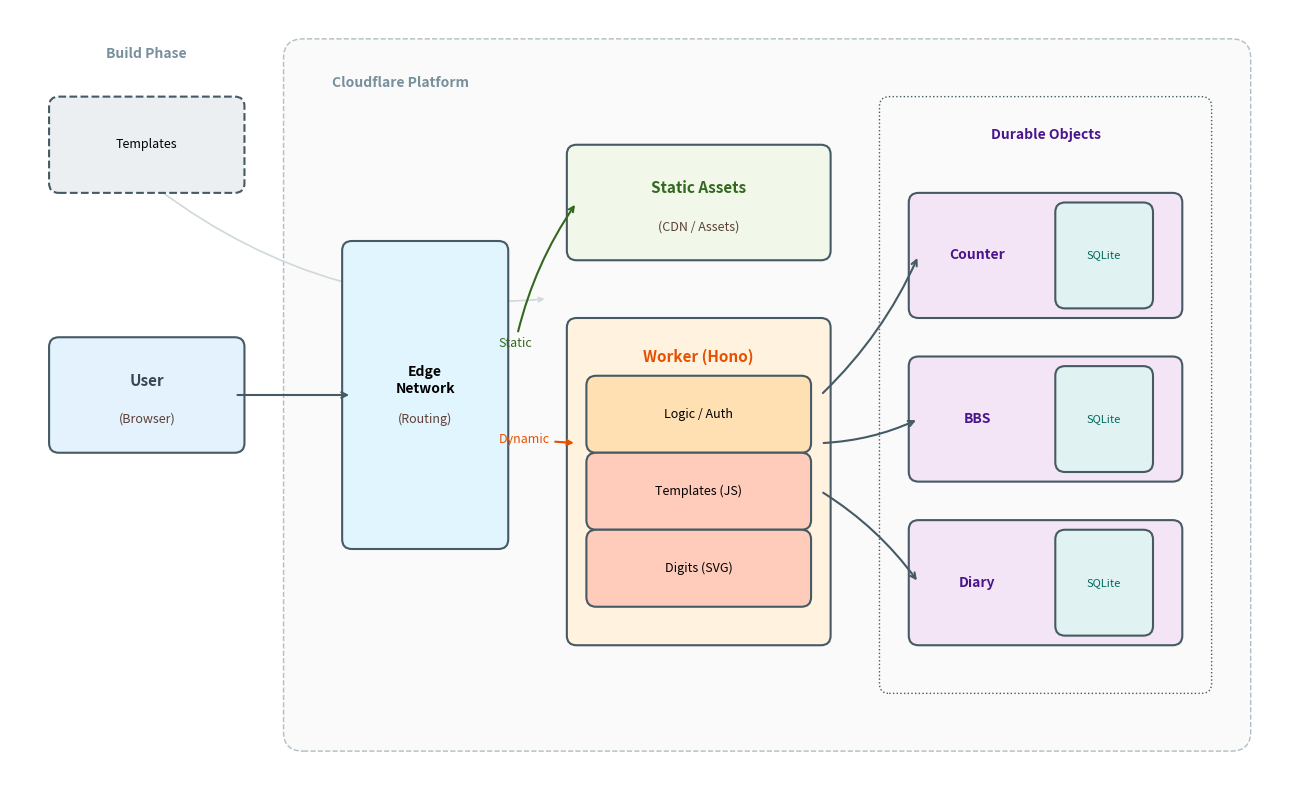

Source code (Python): (Note: this script raises an exception after producing the figure.)
import matplotlib.pyplot as plt
import matplotlib.patches as patches

def draw_architecture():
    fig, ax = plt.subplots(figsize=(13, 8))
    ax.set_xlim(0, 13)
    ax.set_ylim(0, 8)
    ax.axis('off')

    # Color Palette
    color_user = '#E3F2FD'     # Light Blue
    color_cf_bg = '#FAFAFA'    # Very Light Grey
    color_routing = '#E1F5FE'  # Light Blue for Edge Routing
    color_static = '#F1F8E9'   # Light Green
    color_worker = '#FFF3E0'   # Light Orange
    color_do = '#F3E5F5'       # Light Purple
    color_db = '#E0F2F1'       # Light Teal
    color_build = '#ECEFF1'    # Light Grey
    color_edge = '#455A64'     # Blue Grey

    # Helper function for drawing rounded rectangles
    def add_rounded_rect(x, y, w, h, text, color, text_color='#000000', subtext=None, subtext_color='#5D4037', fontsize=11, fontweight='bold', zorder=10, linestyle='-'):
        rect = patches.FancyBboxPatch((x, y), w, h, boxstyle="round,pad=0.1", 
                                      facecolor=color, edgecolor=color_edge, lw=1.5, zorder=zorder, linestyle=linestyle)
        ax.add_patch(rect)
        
        cx = x + w/2
        cy = y + h/2
        
        if subtext:
             ax.text(cx, cy + 0.15, text, ha='center', va='center', fontsize=fontsize, fontweight=fontweight, color=text_color, zorder=zorder+1)
             ax.text(cx, cy - 0.25, subtext, ha='center', va='center', fontsize=9, color=subtext_color, zorder=zorder+1)
        else:
             ax.text(cx, cy, text, ha='center', va='center', fontsize=fontsize, fontweight=fontweight, color=text_color, zorder=zorder+1)

    # 1. User
    add_rounded_rect(0.5, 3.5, 1.8, 1, "User", color_user, subtext="(Browser)", text_color='#37474F')


    # 2. Build Process (Outside)
    ax.text(1.4, 7.5, "Build Phase", fontsize=10, color='#78909C', fontweight='bold', ha='center')
    add_rounded_rect(0.5, 6.2, 1.8, 0.8, "Templates", color_build, fontsize=9, fontweight='normal', linestyle='--')
    
    # Build Arrow to Worker
    ax.annotate('Build & Bundle', xy=(5.5, 5.0), xytext=(1.4, 6.2), 
                arrowprops=dict(arrowstyle='->', lw=1.2, color='#CFD8DC', connectionstyle="arc3,rad=0.2"), 
                fontsize=8, color='#546E7A', ha='center')


    # 3. Cloudflare Platform Boundary
    platform_rect = patches.FancyBboxPatch((3.0, 0.5), 9.5, 7.0, boxstyle="round,pad=0.2",
                                           facecolor=color_cf_bg, edgecolor='#B0BEC5', linestyle='--', lw=1, zorder=1)
    ax.add_patch(platform_rect)
    ax.text(3.3, 7.2, "Cloudflare Platform", fontsize=10, color='#78909C', fontweight='bold', zorder=2)


    # 4. Cloudflare Edge / Routing
    add_rounded_rect(3.5, 2.5, 1.5, 3.0, "Edge\nNetwork", color_routing, subtext="(Routing)", fontsize=10)
    
    
    # 5. Static Assets Service
    add_rounded_rect(5.8, 5.5, 2.5, 1.0, "Static Assets", color_static, subtext="(CDN / Assets)", text_color='#33691E')


    # 6. Worker (Hono App)
    worker_bg = patches.FancyBboxPatch((5.8, 1.5), 2.5, 3.2, boxstyle="round,pad=0.1", 
                                      facecolor=color_worker, edgecolor=color_edge, lw=1.5, zorder=10)
    ax.add_patch(worker_bg)
    ax.text(7.05, 4.4, "Worker (Hono)", ha='center', va='center', fontsize=11, fontweight='bold', color='#E65100', zorder=11)
    
    # Worker Internals
    add_rounded_rect(6.0, 3.5, 2.1, 0.6, "Logic / Auth", '#FFE0B2', fontsize=9, fontweight='normal', zorder=12)
    add_rounded_rect(6.0, 2.7, 2.1, 0.6, "Templates (JS)", '#FFCCBC', fontsize=9, fontweight='normal', zorder=12)
    add_rounded_rect(6.0, 1.9, 2.1, 0.6, "Digits (SVG)", '#FFCCBC', fontsize=9, fontweight='normal', zorder=12)


    # 7. Durable Objects Group
    do_group = patches.FancyBboxPatch((9.0, 1.0), 3.2, 6.0, boxstyle="round,pad=0.1",
                                      facecolor='none', edgecolor=color_edge, linestyle=':', lw=1, zorder=5)
    ax.add_patch(do_group)
    ax.text(10.6, 6.7, "Durable Objects", ha='center', va='center', fontsize=10, fontweight='bold', color='#4A148C')

    # DO 1: Counter
    add_rounded_rect(9.3, 4.9, 2.6, 1.1, "", color_do, text_color='#4A148C')
    ax.text(9.9, 5.45, "Counter", ha='center', va='center', fontsize=10, fontweight='bold', color='#4A148C', zorder=16)
    add_rounded_rect(10.8, 5.0, 0.8, 0.9, "SQLite", color_db, fontsize=8, fontweight='normal', text_color='#00695C', zorder=15)

    # DO 2: BBS
    add_rounded_rect(9.3, 3.2, 2.6, 1.1, "", color_do, text_color='#4A148C')
    ax.text(9.9, 3.75, "BBS", ha='center', va='center', fontsize=10, fontweight='bold', color='#4A148C', zorder=16)
    add_rounded_rect(10.8, 3.3, 0.8, 0.9, "SQLite", color_db, fontsize=8, fontweight='normal', text_color='#00695C', zorder=15)

    # DO 3: Diary
    add_rounded_rect(9.3, 1.5, 2.6, 1.1, "", color_do, text_color='#4A148C')
    ax.text(9.9, 2.05, "Diary", ha='center', va='center', fontsize=10, fontweight='bold', color='#4A148C', zorder=16)
    add_rounded_rect(10.8, 1.6, 0.8, 0.9, "SQLite", color_db, fontsize=8, fontweight='normal', text_color='#00695C', zorder=15)


    # 8. Arrows (Flow)
    arrow_props = dict(arrowstyle='->', lw=1.5, color='#455A64')
    
    # User -> Edge
    ax.annotate('', xy=(3.5, 4.0), xytext=(2.3, 4.0), arrowprops=arrow_props, zorder=20)
    
    # Edge -> Static Assets
    ax.annotate('Static', xy=(5.8, 6.0), xytext=(5.0, 4.5), 
                arrowprops=dict(arrowstyle='->', lw=1.5, color='#33691E', connectionstyle="arc3,rad=-0.1"), 
                fontsize=9, color='#33691E', zorder=20)
    
    # Edge -> Worker
    ax.annotate('Dynamic', xy=(5.8, 3.5), xytext=(5.0, 3.5), 
                arrowprops=dict(arrowstyle='->', lw=1.5, color='#E65100'), 
                fontsize=9, color='#E65100', zorder=20)
    
    # Worker -> DO Counter
    ax.annotate('', xy=(9.3, 5.45), xytext=(8.3, 4.0), 
                arrowprops=dict(arrowstyle='->', lw=1.5, color='#455A64', connectionstyle="arc3,rad=0.1"), zorder=20)
    
    # Worker -> DO BBS
    ax.annotate('', xy=(9.3, 3.75), xytext=(8.3, 3.5), 
                arrowprops=dict(arrowstyle='->', lw=1.5, color='#455A64', connectionstyle="arc3,rad=0.1"), zorder=20)
    
    # Worker -> DO Diary
    ax.annotate('', xy=(9.3, 2.05), xytext=(8.3, 3.0), 
                arrowprops=dict(arrowstyle='->', lw=1.5, color='#455A64', connectionstyle="arc3,rad=-0.1"), zorder=20)

    plt.tight_layout()
    plt.savefig('docs/images/architecture.png', dpi=300, bbox_inches='tight')

if __name__ == "__main__":
    draw_architecture()